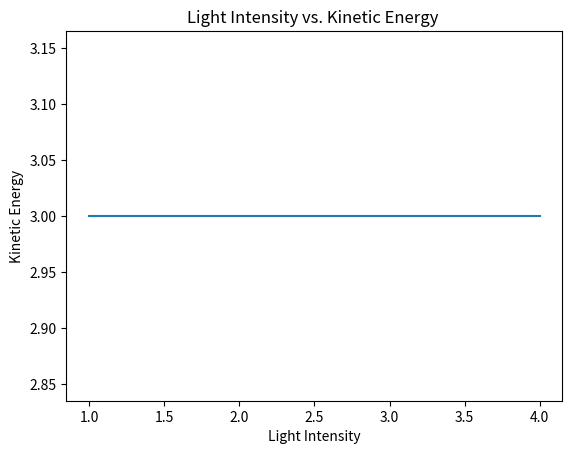

The matplotlib source for this figure: (Note: this script raises an exception after producing the figure.)
from matplotlib import pyplot as plt

x = [1,2,3,4]
y = [3,3,3,3]

plt.plot(x,y)

plt.title('Light Intensity vs. Kinetic Energy ')
plt.ylabel('Kinetic Energy')
plt.xlabel('Light Intensity')

plt.show()
print("plancks constant =6.6^10-34")
h =6.624*10**-34
c=3*10**8
print("enter frequency ")
f=float(input())
#print("enter kinetic energy")
#k=float(input())
#print("enter wavelength in nm")
#l=float(input())
print("enter mass of body")
m=int(input())
print("enter velocity of paerticle")
v=int(input())
w=-(h*f-0.5*m*v*v)
#w=-((h*c)/(l*10**-9)-k)
print("work function =",w,"ev")
tf=(w*1.6*10**-19)/h
print("threshold frequency=",tf,"Hz")

